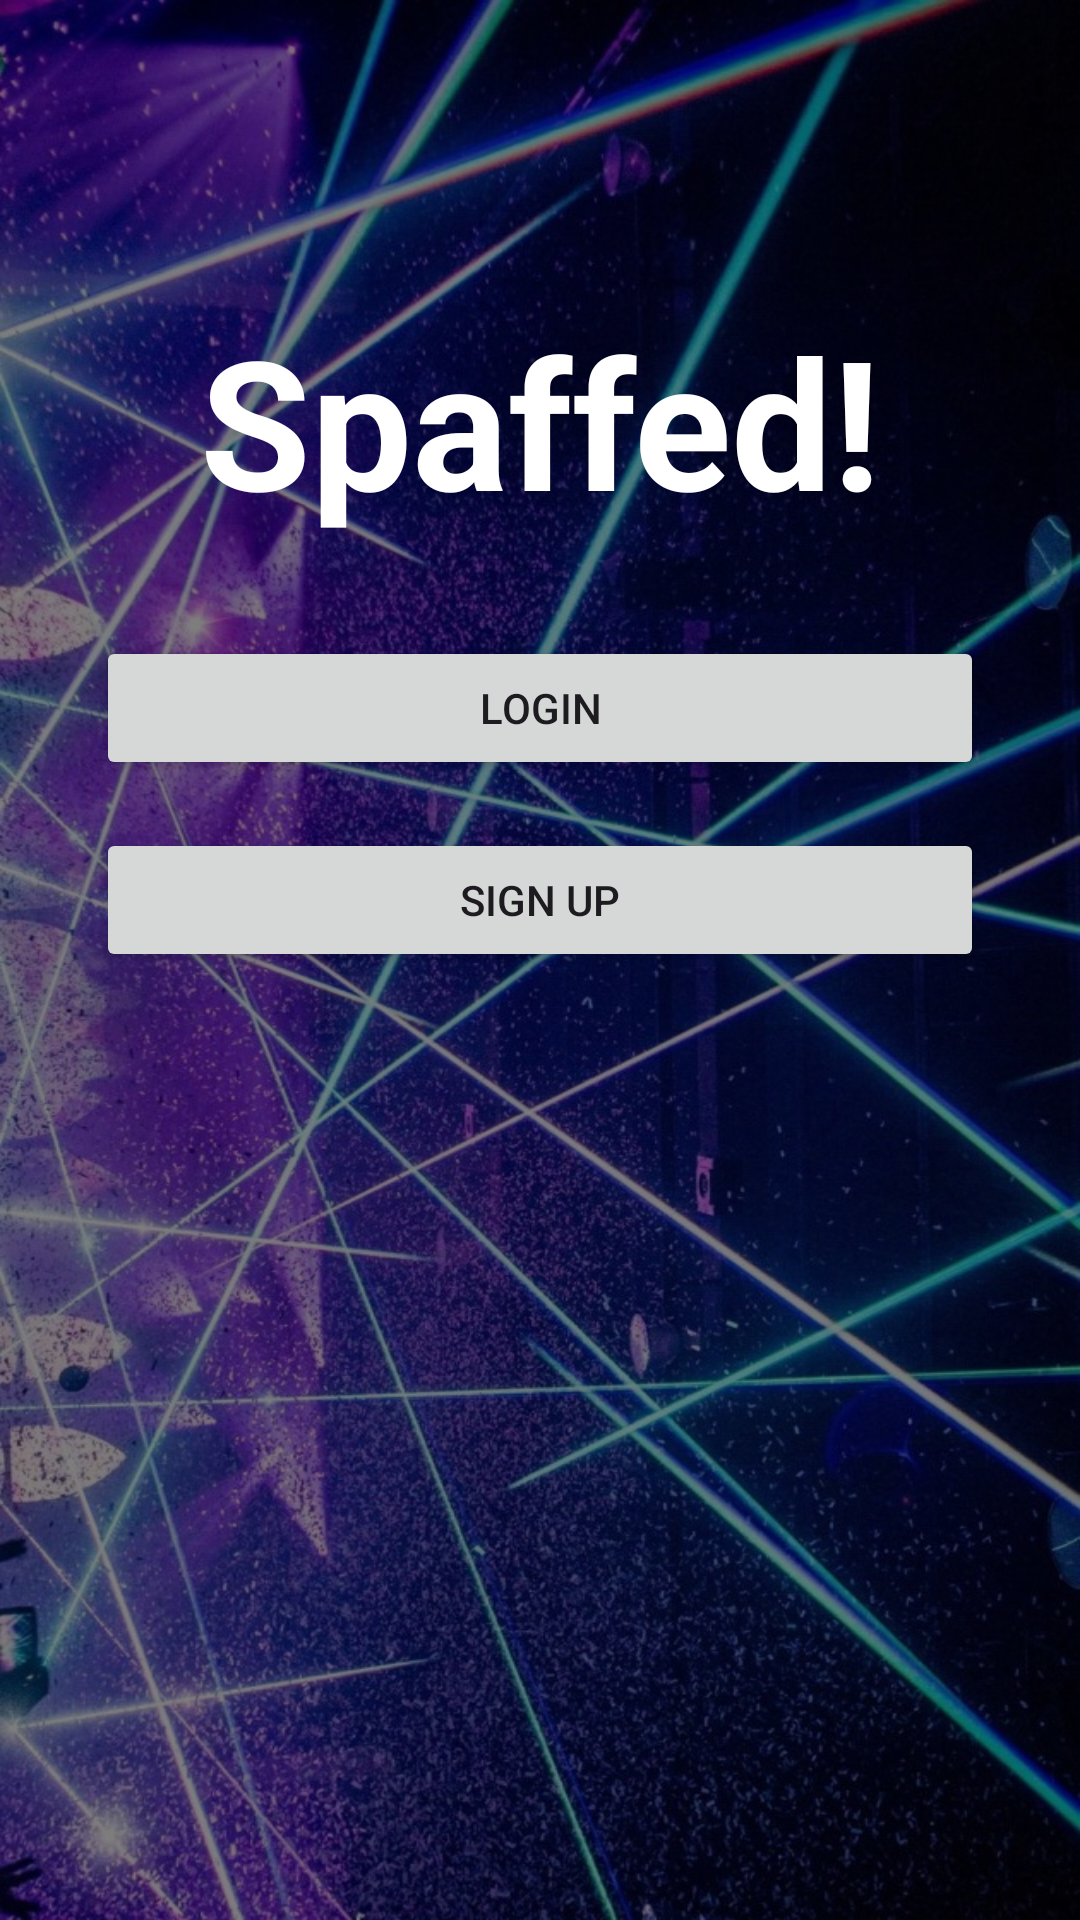

Layout XML and referenced resources for this Android screen:
<!-- AndroidManifest.xml: application theme Theme.Spaffed -->
<!-- res/layout/activity_main.xml -->
<androidx.constraintlayout.widget.ConstraintLayout
    xmlns:android="http://schemas.android.com/apk/res/android"
    xmlns:app="http://schemas.android.com/apk/res-auto"
    xmlns:tools="http://schemas.android.com/tools"
    android:layout_width="match_parent"
    android:layout_height="match_parent"
    tools:context=".MainActivity">

    <View
        android:id="@+id/image_2"
        android:layout_width="match_parent"
        android:layout_height="match_parent"
        android:background="@drawable/landing_page_background"
        tools:layout_editor_absoluteX="1dp"
        tools:layout_editor_absoluteY="-16dp" />

    <TextView
        android:id="@+id/textView"
        android:layout_width="wrap_content"
        android:layout_height="0dp"
        android:layout_marginTop="100dp"
        android:text="Spaffed!"
        android:textColor="#FFFFFF"
        android:textSize="60sp"
        android:textStyle="bold"
        app:layout_constraintEnd_toEndOf="parent"
        app:layout_constraintStart_toStartOf="parent"
        app:layout_constraintTop_toTopOf="parent" />

    <Button
        android:id="@+id/login_button"
        android:layout_width="0dp"
        android:layout_height="wrap_content"
        android:layout_marginStart="32dp"
        android:layout_marginEnd="32dp"
        android:layout_marginTop="32dp"
        android:text="Login"
        app:layout_constraintTop_toBottomOf="@id/textView"
        app:layout_constraintStart_toStartOf="parent"
        app:layout_constraintEnd_toEndOf="parent" />

    <Button
        android:id="@+id/signup_button"
        android:layout_width="0dp"
        android:layout_height="wrap_content"
        android:layout_marginStart="32dp"
        android:layout_marginEnd="32dp"
        android:layout_marginTop="16dp"
        android:text="Sign Up"
        app:layout_constraintTop_toBottomOf="@id/login_button"
        app:layout_constraintStart_toStartOf="parent"
        app:layout_constraintEnd_toEndOf="parent" />

</androidx.constraintlayout.widget.ConstraintLayout>
<!-- resources referenced by this layout -->
<resources>
  <!-- drawable landing_page_background (drawable) -->
  <?xml version="1.0" encoding="utf-8"?>
  <layer-list xmlns:android="http://schemas.android.com/apk/res/android">
      <item android:drawable="@drawable/image_2" />
      <item>
          <shape android:shape="rectangle">
              <solid android:color="#80000000" />
          </shape>
      </item>
  </layer-list>
  <style name="Theme.Spaffed" parent="Base.Theme.Spaffed" />
  <!-- drawable image_2: jpg bitmap (drawable, 295780 bytes) -->
  <style name="Base.Theme.Spaffed" parent="Theme.Material3.DayNight.NoActionBar">
          
          
      </style>
</resources>
